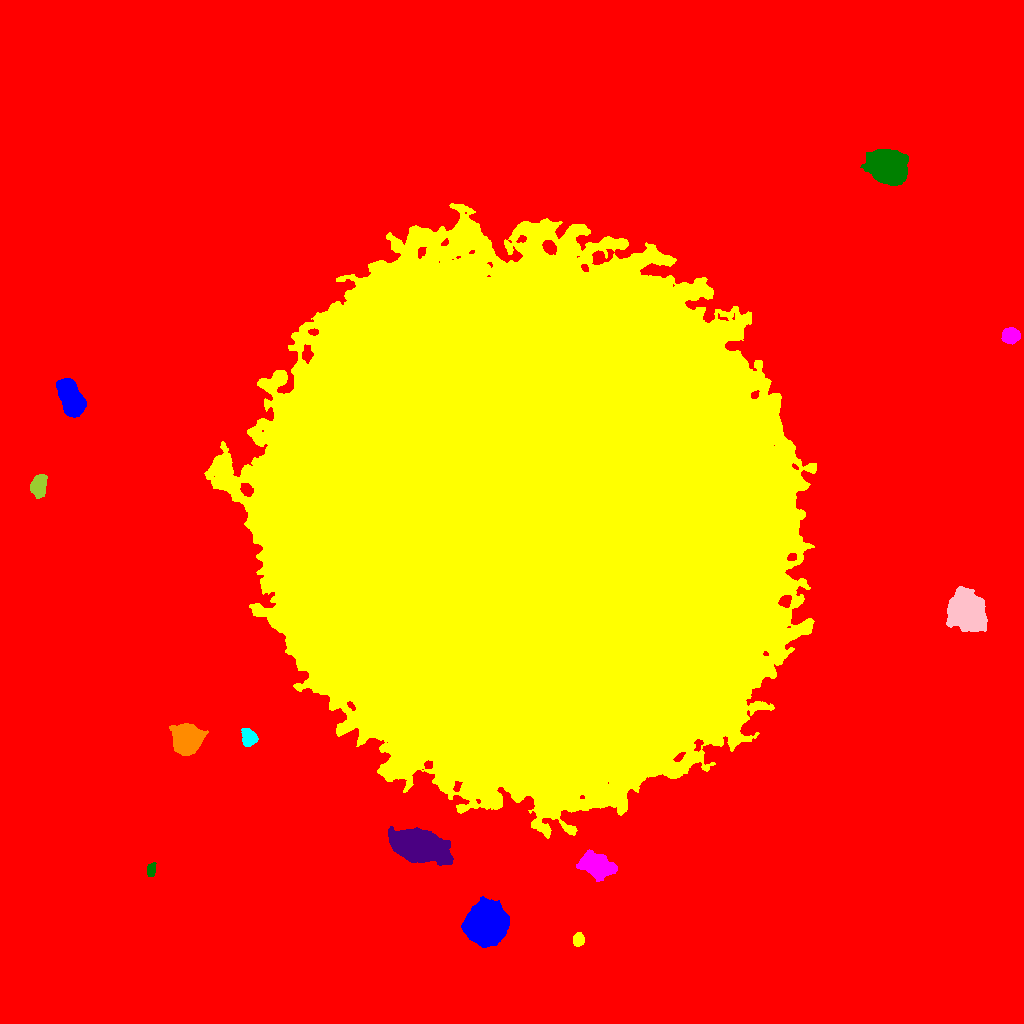

The file beside this chart, header and first rows:
ID, X, Y, A, B, theta, total_flux, mu_max, mu_median, mu_mean, R_fwhm, R_e, R10, R90, x_start, x_end, y_start, y_end, area, greylevel
0, 505.9, 491.8, 306.7, 293.9, 1.017, 3175000, 110.0, 3.0, 4.067, 10.08, 217.6, 76.16, 372.2, 0, 1023, 0, 1023, 780626, 4.067
1, 486.7, 100.1, 8.479, 7.912, 0.5407, 52997, 99.0, 19.0, 30.99, 11.7, 10.09, 4.222, 17.32, 461, 509, 76, 127, 1710, 45.99
2, 578.3, 83.82, 3.031, 2.474, 1.486, 850.0, 13.0, 5.0, 5.862, 4.146, 3.478, 1.382, 5.557, 573, 584, 77, 91, 145, 25.86
3, 594.9, 159, 7.642, 5.04, -0.3907, 7015, 31.0, 6.0, 9.242, 7.203, 7.136, 2.764, 12.55, 576, 617, 142, 174, 759, 25.24
4, 151.1, 153.7, 3.54, 2.151, 1.384, 678.0, 10.0, 6.0, 5.795, 5.015, 3.613, 1.493, 5.412, 147, 156, 147, 161, 117, 18.79
5, 420, 177.1, 12.51, 6.52, -0.2794, 32257, 55.0, 14.0, 18.09, 12.23, 11.33, 4.406, 18.71, 388, 453, 158, 197, 1783, 39.09
6, 186.1, 283.8, 6.027, 5.811, 1.249, 24123, 97.0, 19.0, 27.79, 7.674, 7.291, 2.877, 12.36, 169, 208, 268, 300, 868, 42.79
7, 248.8, 285.3, 3.956, 3.428, -1.272, 1824, 18.0, 7.0, 7.385, 5.528, 4.618, 1.784, 7.421, 241, 258, 277, 295, 247, 23.38
8, 966.9, 412.4, 8.436, 7.144, -1.119, 27730, 68.0, 13.0, 19.28, 9.756, 9.491, 3.7, 16.36, 946, 987, 392, 437, 1438, 34.28
9, 38.58, 537.7, 5.008, 3.251, 1.408, 2750, 22.0, 7.0, 8.308, 6.103, 5.14, 2.034, 8.156, 30, 47, 525, 549, 331, 23.31
10, 987.5, 588.5, 5.922, 5.443, -1.454, 12751, 49.0, 17.0, 18.97, 8.482, 7.291, 2.932, 11.69, 974, 1001, 574, 603, 672, 33.97
11, 71.25, 624.7, 9.335, 4.737, -1.155, 12854, 40.0, 15.0, 15.79, 9.541, 8.444, 3.29, 13.27, 56, 86, 606, 645, 814, 29.79
12, 520.6, 505.5, 115.5, 108.2, -1.212, 11479978, 209.0, 38.0, 44.59, 42.65, 143.1, 57.3, 229.5, 204, 816, 185, 820, 257479, 57.59
13, 1011, 687.9, 3.925, 3.463, 0.02657, 3472, 29.0, 12.0, 13.15, 5.971, 4.787, 1.954, 7.527, 1001, 1020, 679, 696, 264, 27.15
14, 888.2, 857, 7.715, 6.989, -0.3071, 43838, 112.0, 21.0, 33.14, 9.821, 8.956, 3.568, 15.47, 860, 908, 838, 874, 1323, 46.14
